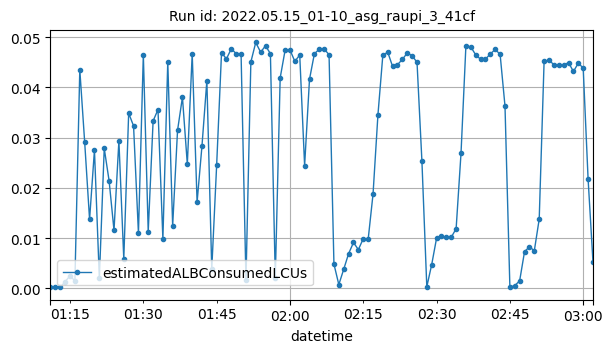

The table this chart was drawn from, first rows:
datetime, estimatedALBConsumedLCUs
2022-05-15T01:11:00Z, 0.00016
2022-05-15T01:12:00Z, 0.00018
2022-05-15T01:13:00Z, 0.0002
2022-05-15T01:14:00Z, 0.00132
2022-05-15T01:15:00Z, 0.00249
2022-05-15T01:16:00Z, 0.00146
2022-05-15T01:17:00Z, 0.04356
2022-05-15T01:18:00Z, 0.02909
2022-05-15T01:19:00Z, 0.01372
2022-05-15T01:20:00Z, 0.02754
2022-05-15T01:21:00Z, 0.00195
2022-05-15T01:22:00Z, 0.02788
2022-05-15T01:23:00Z, 0.02139
2022-05-15T01:24:00Z, 0.01153
2022-05-15T01:25:00Z, 0.02937
2022-05-15T01:26:00Z, 0.00586
2022-05-15T01:27:00Z, 0.03488
2022-05-15T01:28:00Z, 0.03235
2022-05-15T01:29:00Z, 0.01097
2022-05-15T01:30:00Z, 0.04652
2022-05-15T01:31:00Z, 0.0113
2022-05-15T01:32:00Z, 0.03334
2022-05-15T01:33:00Z, 0.0356
2022-05-15T01:34:00Z, 0.00981
2022-05-15T01:35:00Z, 0.04512
2022-05-15T01:36:00Z, 0.01245
2022-05-15T01:37:00Z, 0.03146
2022-05-15T01:38:00Z, 0.03806
2022-05-15T01:39:00Z, 0.02474
2022-05-15T01:40:00Z, 0.04671
2022-05-15T01:41:00Z, 0.01716
2022-05-15T01:42:00Z, 0.02838
2022-05-15T01:43:00Z, 0.04138
2022-05-15T01:44:00Z, 0.0038
2022-05-15T01:45:00Z, 0.02449
2022-05-15T01:46:00Z, 0.04695
2022-05-15T01:47:00Z, 0.0457
2022-05-15T01:48:00Z, 0.04772
2022-05-15T01:49:00Z, 0.04673
2022-05-15T01:50:00Z, 0.04666
2022-05-15T01:51:00Z, 0.00156
2022-05-15T01:52:00Z, 0.04508
2022-05-15T01:53:00Z, 0.04897
2022-05-15T01:54:00Z, 0.04703
2022-05-15T01:55:00Z, 0.04832
2022-05-15T01:56:00Z, 0.04674
2022-05-15T01:57:00Z, 0.00207
2022-05-15T01:58:00Z, 0.04192
2022-05-15T01:59:00Z, 0.04739
2022-05-15T02:00:00Z, 0.04751
2022-05-15T02:01:00Z, 0.04519
2022-05-15T02:02:00Z, 0.04649
2022-05-15T02:03:00Z, 0.02444
2022-05-15T02:04:00Z, 0.04164
2022-05-15T02:05:00Z, 0.04673
2022-05-15T02:06:00Z, 0.04762
2022-05-15T02:07:00Z, 0.0477
2022-05-15T02:08:00Z, 0.04652
2022-05-15T02:09:00Z, 0.00482
2022-05-15T02:10:00Z, 0.00073
... 52 more rows
